Image classification data set "proyecto_residuos" (Jesus22082204/IA_RESIDUOS_CAMARA on GitHub). Class labels (6): cardboard, glass, metal, paper, plastic, trash.

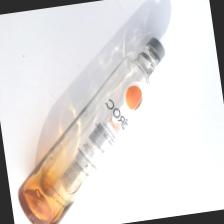
Label: glass

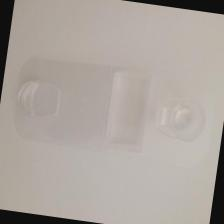
Label: plastic

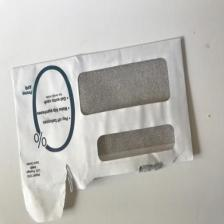
Label: paper

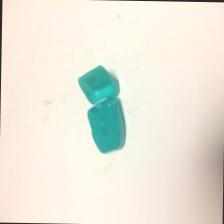
Label: trash

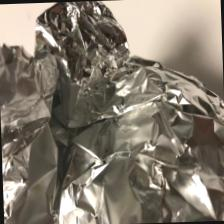
Label: metal

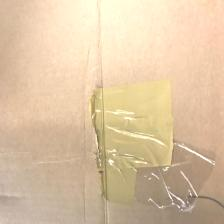
Label: cardboard
